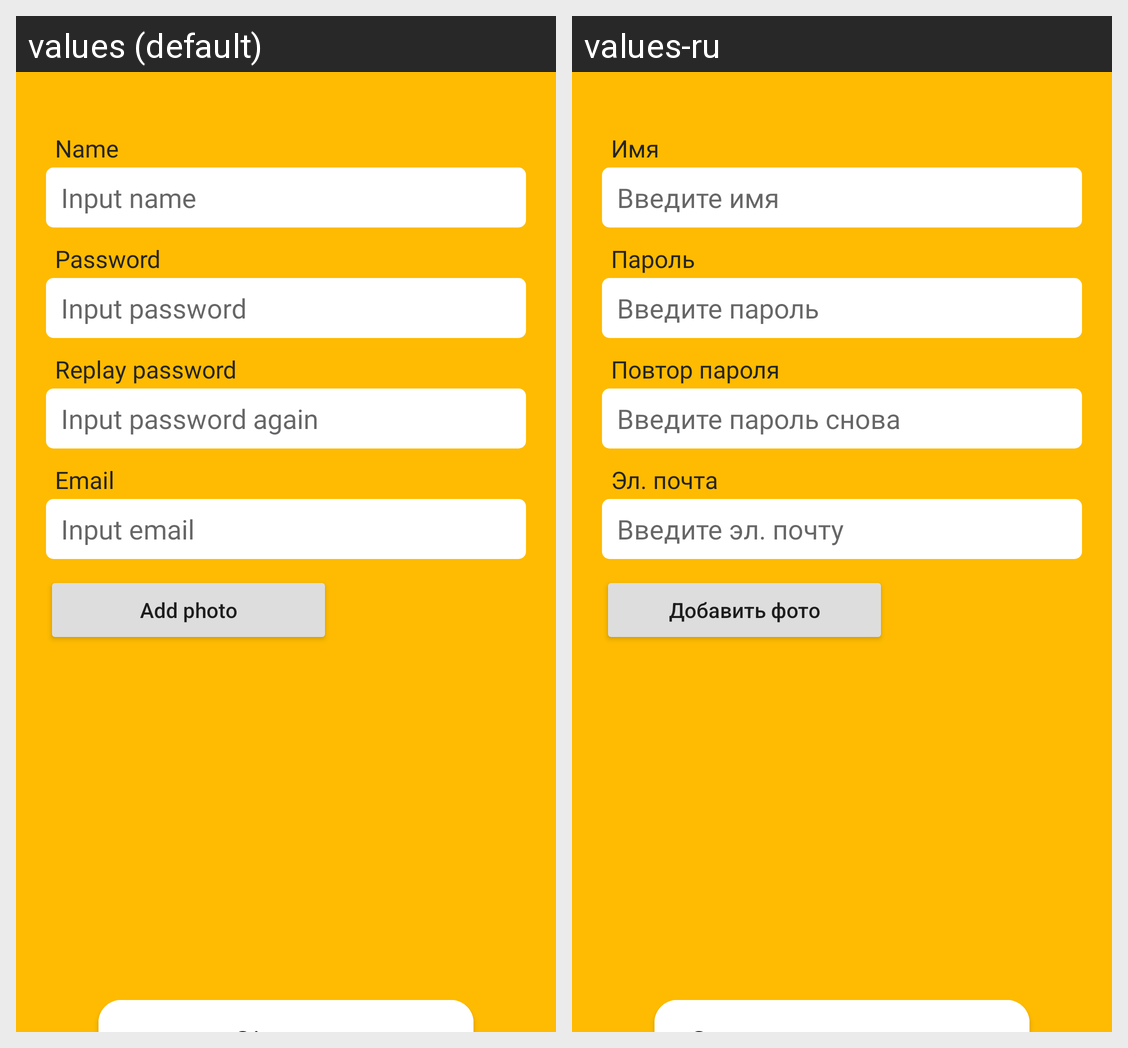

Locale-by-locale string values for the Android screen shown in this grid:
Android screen res/layout/fragment_authorization_registration.xml rendered under 2 locales, left to right: values (default), values-ru. Device: Nexus 5 (rendered at 1080×1920; each locale shown at half size, 540×960, under a caption strip naming it); theme Theme.Restaurant.
Strings drawn on this screen, with the default value and each locale's value (text and hints the layout hard-codes, and strings that could not be matched under every locale, appear in the picture but are not listed):

profile_edit_name
  values: Name
  values-ru: Имя

profile_input_name
  values: Input name
  values-ru: Введите имя

profile_edit_password
  values: Password
  values-ru: Пароль

profile_input_password
  values: Input password
  values-ru: Введите пароль

profile_edit_password_again
  values: Replay password
  values-ru: Повтор пароля

profile_input_password_again
  values: Input password again
  values-ru: Введите пароль снова

profile_edit_email
  values: Email
  values-ru: Эл. почта

profile_input_email
  values: Input email
  values-ru: Введите эл. почту

profile_add_photo
  values: Add photo
  values-ru: Добавить фото
